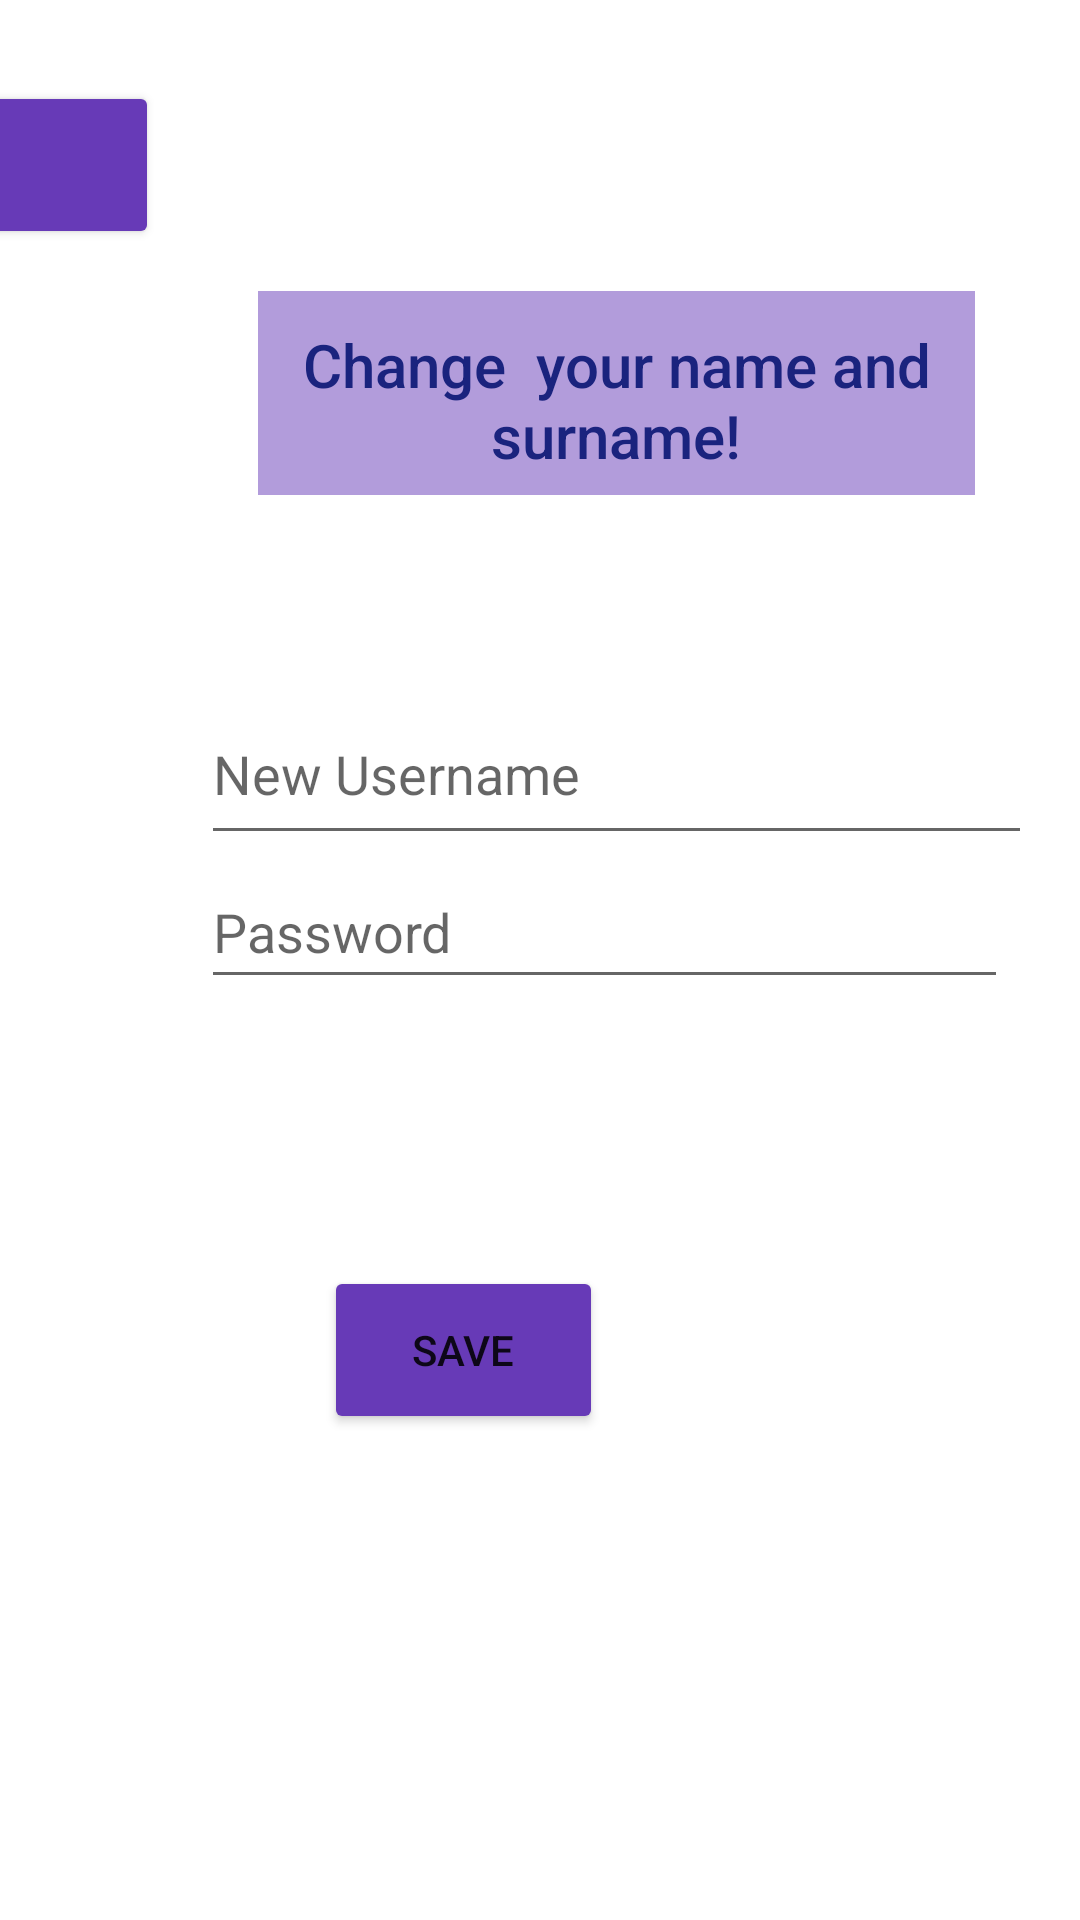

The Android layout XML behind this screen, and the referenced resources:
<!-- AndroidManifest.xml: application theme Theme.CSE4086_project -->
<!-- res/layout/activity_user_name_changing.xml -->
<?xml version="1.0" encoding="utf-8"?>
<androidx.constraintlayout.widget.ConstraintLayout xmlns:android="http://schemas.android.com/apk/res/android"
    xmlns:app="http://schemas.android.com/apk/res-auto"
    xmlns:tools="http://schemas.android.com/tools"
    android:layout_width="match_parent"
    android:layout_height="match_parent"
    android:background="@drawable/background">

    <EditText
        android:id="@+id/editTextPassword4"
        android:layout_width="269dp"
        android:layout_height="48dp"
        android:layout_marginStart="67dp"
        android:layout_marginEnd="67dp"
        android:cursorVisible="true"
        android:ems="10"
        android:hint="@string/password"
        android:inputType="textPassword"
        android:minHeight="48dp"
        app:layout_constraintEnd_toEndOf="parent"
        app:layout_constraintHorizontal_bias="0.0"
        app:layout_constraintStart_toStartOf="parent"
        app:layout_constraintTop_toBottomOf="@+id/editTextNewNameSurname" />

    <Button
        android:id="@+id/back_page_button4"
        android:layout_width="62dp"
        android:layout_height="56dp"
        android:layout_marginStart="16dp"
        android:layout_marginTop="17dp"
        android:layout_marginEnd="333dp"
        android:layout_marginBottom="143dp"
        android:backgroundTint="#673AB7"
        android:breakStrategy="balanced"
        android:bufferType="normal"
        android:onClick="previousActivityForUserName"
        app:icon="?attr/homeAsUpIndicator"
        app:iconPadding="?attr/listPreferredItemPaddingStart"
        app:iconTintMode="multiply"
        app:layout_constraintBottom_toTopOf="@+id/editTextNewNameSurname"
        app:layout_constraintEnd_toEndOf="parent"
        app:layout_constraintStart_toStartOf="parent"
        app:layout_constraintTop_toBottomOf="@+id/textInputLayout"
        tools:ignore="MissingConstraints,SpeakableTextPresentCheck" />

    <androidx.constraintlayout.widget.ConstraintLayout
        android:id="@+id/username_header_layout"
        android:layout_width="239dp"
        android:layout_height="68dp"
        android:layout_marginStart="86dp"
        android:layout_marginTop="95dp"
        android:layout_marginEnd="86dp"
        android:layout_marginBottom="62dp"
        android:background="#E1AFC1"
        android:backgroundTint="#80673AB7"
        app:layout_constraintBottom_toTopOf="@+id/editTextNewNameSurname"
        app:layout_constraintEnd_toEndOf="parent"
        app:layout_constraintHorizontal_bias="0.0"
        app:layout_constraintStart_toStartOf="parent"
        app:layout_constraintTop_toBottomOf="@+id/textInputLayout">

        <TextView
            android:id="@+id/username_header"
            android:layout_width="wrap_content"
            android:layout_height="wrap_content"
            android:layout_marginTop="11dp"
            android:fontFamily="sans-serif-medium"
            android:text="Change  your name and surname!"
            android:textAlignment="center"
            android:textColor="#1A237E"
            android:textSize="20sp"
            app:layout_constraintEnd_toEndOf="parent"
            app:layout_constraintStart_toStartOf="parent"
            app:layout_constraintTop_toTopOf="parent" />
    </androidx.constraintlayout.widget.ConstraintLayout>

    <com.google.android.material.textfield.TextInputLayout
        android:id="@+id/textInputLayout"
        android:layout_width="match_parent"
        android:layout_height="wrap_content"
        android:layout_marginBottom="6dp"
        app:layout_constraintBottom_toTopOf="@+id/back_page_button4"
        app:layout_constraintEnd_toEndOf="parent"
        app:layout_constraintStart_toStartOf="parent"
        app:layout_constraintTop_toTopOf="parent">

    </com.google.android.material.textfield.TextInputLayout>

    <com.google.android.material.textfield.TextInputEditText
        android:id="@+id/editTextNewNameSurname"
        android:layout_width="277dp"
        android:layout_height="57dp"
        android:layout_marginStart="67dp"
        android:layout_marginTop="63dp"
        android:layout_marginEnd="67dp"
        android:hint="New Username"
        app:layout_constraintEnd_toEndOf="parent"
        app:layout_constraintHorizontal_bias="0.0"
        app:layout_constraintStart_toStartOf="parent"
        app:layout_constraintTop_toBottomOf="@+id/username_header_layout" />

    <com.google.android.material.textfield.TextInputLayout
        android:layout_width="match_parent"
        android:layout_height="wrap_content"
        android:layout_marginBottom="6dp"
        app:layout_constraintBottom_toTopOf="@+id/back_page_button4"
        app:layout_constraintEnd_toEndOf="parent"
        app:layout_constraintStart_toStartOf="parent"
        app:layout_constraintTop_toTopOf="parent">

    </com.google.android.material.textfield.TextInputLayout>

    <Button
        android:id="@+id/save_button1"
        android:layout_width="93dp"
        android:layout_height="56dp"
        android:layout_marginStart="160dp"
        android:layout_marginTop="70dp"
        android:layout_marginEnd="159dp"
        android:layout_marginBottom="130dp"
        android:backgroundTint="#673AB7"
        android:onClick="saveUserNameChanges"
        android:text="SAVE"
        app:layout_constraintBottom_toBottomOf="parent"
        app:layout_constraintEnd_toEndOf="parent"
        app:layout_constraintHorizontal_bias="1.0"
        app:layout_constraintStart_toStartOf="parent"
        app:layout_constraintTop_toBottomOf="@+id/editTextPassword4"
        app:layout_constraintVertical_bias="0.375" />

</androidx.constraintlayout.widget.ConstraintLayout>
<!-- resources referenced by this layout -->
<resources>
  <string name="password">Password</string>
  <style name="Theme.CSE4086_project" parent="Theme.MaterialComponents.DayNight.DarkActionBar">
          
          <item name="colorPrimary">@color/purple_500</item>
          <item name="colorPrimaryVariant">@color/purple_700</item>
          <item name="colorOnPrimary">@color/white</item>
          
          <item name="colorSecondary">@color/teal_200</item>
          <item name="colorSecondaryVariant">@color/teal_700</item>
          <item name="colorOnSecondary">@color/black</item>
          
          <item name="android:statusBarColor" tools:targetApi="l">?attr/colorPrimaryVariant</item>
          
      </style>
  <!-- not gathered from this repository: default colours our renderer supplied (Android Studio template values) -->
  <color name="purple_500">#FF6200EE</color>
  <color name="purple_700">#FF3700B3</color>
  <color name="teal_200">#FF03DAC5</color>
  <color name="teal_700">#FF018786</color>
  <color name="black">#FF000000</color>
  <color name="white">#FFFFFFFF</color>
</resources>
